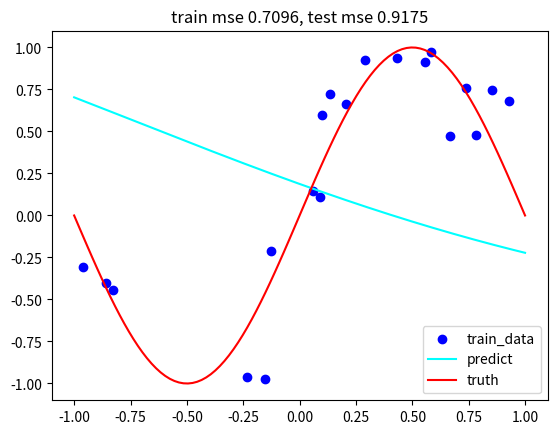

Write Python code to recreate this figure. (Note: this script raises an exception after producing the figure.)
import numpy as np
import matplotlib.pyplot as plt


# 使用Sigmoid激活函数
def activation(x):
    return 1 / (1 + np.exp(-x))


# 需要学习的目标函数
def target_fn(x):
    return np.sin(np.pi * x)


# 前向过程实现
def forward(params, x):
    x1 = activation(x @ params["W0"] + params["b0"])
    x2 = activation(x1 @ params["W1"] + params["b1"])
    x3 = x2 @ params["W2"] + params["b2"]
    return {"X0": x, "X1": x1, "X2": x2, "X3": x3}


# 反向传播过程的实现
def backward(params, pred, y):
    grad = {"X3": (pred["X3"] - y) / np.prod(y.shape)}
    grad["X2"] = grad["X3"] @ params["W2"].T
    grad["X1"] = (grad["X2"] * pred["X2"] * (1 - pred["X2"])) @ params["W1"].T
    grad["W2"] = pred["X2"].T @ grad["X3"]
    grad["W1"] = pred["X1"].T @ (grad["X2"] * pred["X2"] * (1 - pred["X2"]))
    grad["W0"] = pred["X0"].T @ (grad["X1"] * pred["X1"] * (1 - pred["X1"]))
    grad["b2"] = np.sum(grad["X3"], axis=0, keepdims=True)
    grad["b1"] = np.sum(grad["X2"] * pred["X2"] * (1 - pred["X2"]), axis=0, keepdims=True)
    grad["b0"] = np.sum(grad["X1"] * pred["X1"] * (1 - pred["X1"]), axis=0, keepdims=True)
    return grad


# 对预测结果进行评估，计算MSE
def evaluate(params, x, y):
    pred = forward(params, x)
    loss = np.mean((pred["X3"] - y) ** 2)
    return {"loss": loss, "pred_y": pred["X3"]}


# 进行一步梯度下降
def step(params, train_x, train_y, lr):
    pred = forward(params, train_x)
    grad = backward(params, pred, train_y)
    for k in params.keys():
        params[k] -= lr * grad[k]


def main():
    # 生成数据，我们对训练数据加一个小的扰动，以观察过拟合有噪声数据的影响
    train_x = np.random.uniform(-1, 1, size=(20, 1))
    train_y = target_fn(train_x) + np.random.randn(*train_x.shape) * 0.2
    test_x = np.linspace(-1, 1, 1000).reshape((1000, 1))
    test_y = target_fn(test_x)

    # 初始化网络参数
    params = {
        "W0": np.random.uniform(-1, 1, (1, 32)),
        "W1": np.random.uniform(-1, 1, (32, 32)),
        "W2": np.random.uniform(-1, 1, (32, 1)),
        "b0": np.ones((1, 32)) * 0.5,
        "b1": np.ones((1, 32)) * 0.5,
        "b2": np.ones((1, 1)) * 0.5
    }
    train_loss_hist = []
    test_loss_hist = []
    loss_step = []
    # 训练并画图
    for step_count in range(200000):
        # 一步梯度下降
        step(params, train_x, train_y, lr=1e-2)

        # 记录数据并画图
        if step_count % 500 == 0:
            # 计算训练集上的误差
            train_eval = evaluate(params, train_x, train_y)
            # 计算测试集上的误差
            test_eval = evaluate(params, test_x, test_y)
            # 记录误差
            train_loss_hist.append(train_eval["loss"])
            test_loss_hist.append(test_eval["loss"])
            loss_step.append(step_count)
            print("step_count {}, train_loss {}, test_loss {}".format(
                step_count, train_eval["loss"], test_eval["loss"]))
            # 每更新5000步画一次图
            if step_count % 5000 == 0:
                plt.scatter(train_x[:, 0], train_y[:, 0], label="train_data", c="blue")
                plt.plot(test_x[:, 0], test_eval["pred_y"][:, 0], label="predict", c="cyan")
                plot_x = np.linspace(-1, 1, 100).reshape((100,))
                plot_y = target_fn(plot_x)
                plt.plot(plot_x, plot_y, label="truth", c="red")
                plt.title("train mse {:.4f}, test mse {:.4f}".format(
                    train_eval["loss"], test_eval["loss"]))
                plt.legend()
                plt.savefig("./plots/step_{}_pred.jpg".format(step_count))
                plt.cla()
                plt.clf()
    plt.plot(loss_step, train_loss_hist, label="train")
    plt.plot(loss_step, test_loss_hist, label="test")
    plt.yscale("log")
    plt.legend()
    plt.savefig("./plots/loss.jpg")


if __name__ == "__main__":
    # 固定随机种子以保证可重复性
    np.random.seed(0)
    main()
